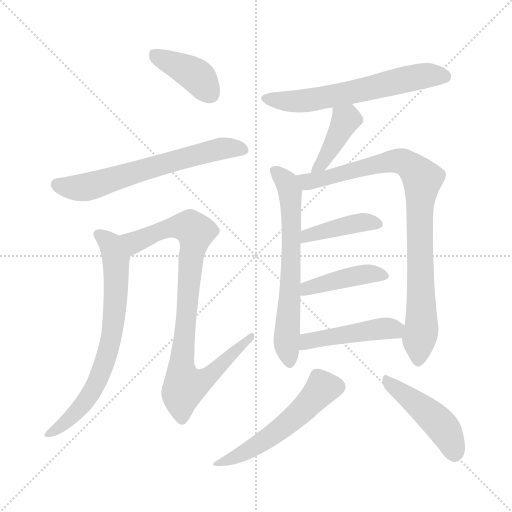
t = 0.00 s
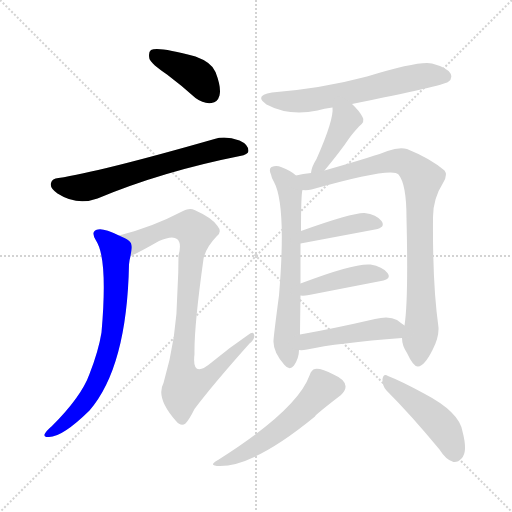
t = 1.94 s
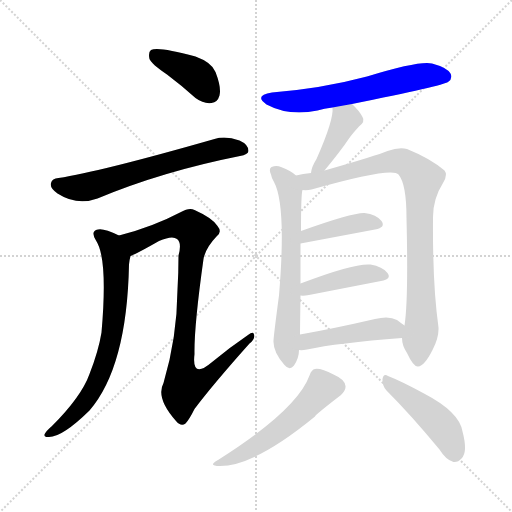
t = 3.88 s
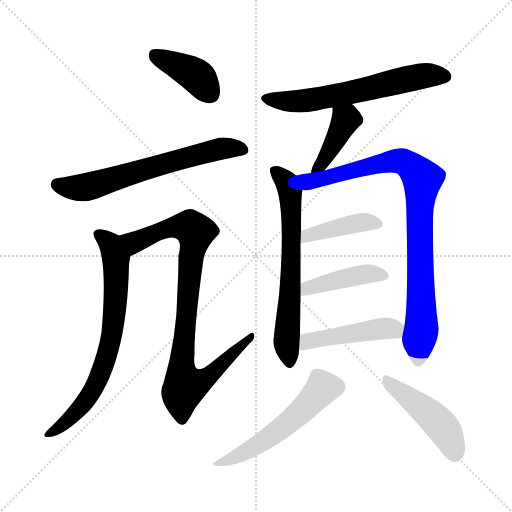
t = 5.82 s
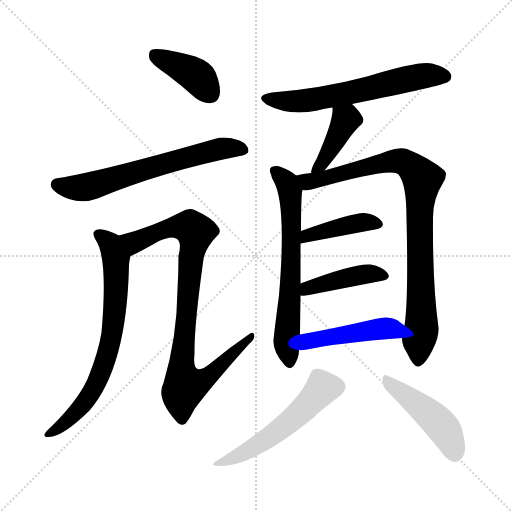
t = 7.76 s
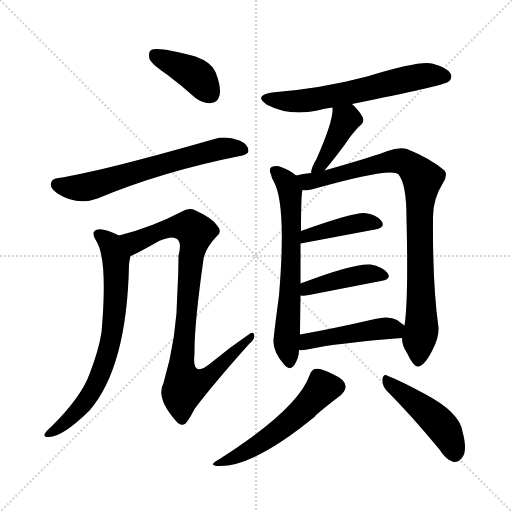
t = 9.69 s

The animated SVG that drew these frames (rendered in a browser with its animation timeline set to each time). Animation: 13 CSS @keyframes rules; one cycle of 9.69 s.

<svg version="1.1" viewBox="0 0 1024 1024" xmlns="http://www.w3.org/2000/svg">
  <g stroke="lightgray" stroke-dasharray="1,1" stroke-width="1" transform="scale(4, 4)">
    <line x1="0" y1="0" x2="256" y2="256"></line>
    <line x1="256" y1="0" x2="0" y2="256"></line>
    <line x1="128" y1="0" x2="128" y2="256"></line>
    <line x1="0" y1="128" x2="256" y2="128"></line>
  </g>
<g transform="scale(1, -1) translate(0, -900)">
   <style type="text/css">
    @keyframes keyframes0 {
      from {
       stroke: blue;
       stroke-dashoffset: 397;
       stroke-width: 128;
       }
       56% {
       animation-timing-function: step-end;
       stroke: blue;
       stroke-dashoffset: 0;
       stroke-width: 128;
       }
       to {
       stroke: black;
       stroke-width: 1024;
       }
       }
       #make-me-a-hanzi-animation-0 {
         animation: keyframes0 0.573079s both;
         animation-delay: 0.000000s;
         animation-timing-function: linear;
       }
    @keyframes keyframes1 {
      from {
       stroke: blue;
       stroke-dashoffset: 640;
       stroke-width: 128;
       }
       68% {
       animation-timing-function: step-end;
       stroke: blue;
       stroke-dashoffset: 0;
       stroke-width: 128;
       }
       to {
       stroke: black;
       stroke-width: 1024;
       }
       }
       #make-me-a-hanzi-animation-1 {
         animation: keyframes1 0.770833s both;
         animation-delay: 0.573079s;
         animation-timing-function: linear;
       }
    @keyframes keyframes2 {
      from {
       stroke: blue;
       stroke-dashoffset: 713;
       stroke-width: 128;
       }
       70% {
       animation-timing-function: step-end;
       stroke: blue;
       stroke-dashoffset: 0;
       stroke-width: 128;
       }
       to {
       stroke: black;
       stroke-width: 1024;
       }
       }
       #make-me-a-hanzi-animation-2 {
         animation: keyframes2 0.830241s both;
         animation-delay: 1.343913s;
         animation-timing-function: linear;
       }
    @keyframes keyframes3 {
      from {
       stroke: blue;
       stroke-dashoffset: 888;
       stroke-width: 128;
       }
       74% {
       animation-timing-function: step-end;
       stroke: blue;
       stroke-dashoffset: 0;
       stroke-width: 128;
       }
       to {
       stroke: black;
       stroke-width: 1024;
       }
       }
       #make-me-a-hanzi-animation-3 {
         animation: keyframes3 0.972656s both;
         animation-delay: 2.174154s;
         animation-timing-function: linear;
       }
    @keyframes keyframes4 {
      from {
       stroke: blue;
       stroke-dashoffset: 616;
       stroke-width: 128;
       }
       67% {
       animation-timing-function: step-end;
       stroke: blue;
       stroke-dashoffset: 0;
       stroke-width: 128;
       }
       to {
       stroke: black;
       stroke-width: 1024;
       }
       }
       #make-me-a-hanzi-animation-4 {
         animation: keyframes4 0.751302s both;
         animation-delay: 3.146810s;
         animation-timing-function: linear;
       }
    @keyframes keyframes5 {
      from {
       stroke: blue;
       stroke-dashoffset: 406;
       stroke-width: 128;
       }
       57% {
       animation-timing-function: step-end;
       stroke: blue;
       stroke-dashoffset: 0;
       stroke-width: 128;
       }
       to {
       stroke: black;
       stroke-width: 1024;
       }
       }
       #make-me-a-hanzi-animation-5 {
         animation: keyframes5 0.580404s both;
         animation-delay: 3.898112s;
         animation-timing-function: linear;
       }
    @keyframes keyframes6 {
      from {
       stroke: blue;
       stroke-dashoffset: 651;
       stroke-width: 128;
       }
       68% {
       animation-timing-function: step-end;
       stroke: blue;
       stroke-dashoffset: 0;
       stroke-width: 128;
       }
       to {
       stroke: black;
       stroke-width: 1024;
       }
       }
       #make-me-a-hanzi-animation-6 {
         animation: keyframes6 0.779785s both;
         animation-delay: 4.478516s;
         animation-timing-function: linear;
       }
    @keyframes keyframes7 {
      from {
       stroke: blue;
       stroke-dashoffset: 884;
       stroke-width: 128;
       }
       74% {
       animation-timing-function: step-end;
       stroke: blue;
       stroke-dashoffset: 0;
       stroke-width: 128;
       }
       to {
       stroke: black;
       stroke-width: 1024;
       }
       }
       #make-me-a-hanzi-animation-7 {
         animation: keyframes7 0.969401s both;
         animation-delay: 5.258301s;
         animation-timing-function: linear;
       }
    @keyframes keyframes8 {
      from {
       stroke: blue;
       stroke-dashoffset: 412;
       stroke-width: 128;
       }
       57% {
       animation-timing-function: step-end;
       stroke: blue;
       stroke-dashoffset: 0;
       stroke-width: 128;
       }
       to {
       stroke: black;
       stroke-width: 1024;
       }
       }
       #make-me-a-hanzi-animation-8 {
         animation: keyframes8 0.585286s both;
         animation-delay: 6.227702s;
         animation-timing-function: linear;
       }
    @keyframes keyframes9 {
      from {
       stroke: blue;
       stroke-dashoffset: 425;
       stroke-width: 128;
       }
       58% {
       animation-timing-function: step-end;
       stroke: blue;
       stroke-dashoffset: 0;
       stroke-width: 128;
       }
       to {
       stroke: black;
       stroke-width: 1024;
       }
       }
       #make-me-a-hanzi-animation-9 {
         animation: keyframes9 0.595866s both;
         animation-delay: 6.812988s;
         animation-timing-function: linear;
       }
    @keyframes keyframes10 {
      from {
       stroke: blue;
       stroke-dashoffset: 460;
       stroke-width: 128;
       }
       60% {
       animation-timing-function: step-end;
       stroke: blue;
       stroke-dashoffset: 0;
       stroke-width: 128;
       }
       to {
       stroke: black;
       stroke-width: 1024;
       }
       }
       #make-me-a-hanzi-animation-10 {
         animation: keyframes10 0.624349s both;
         animation-delay: 7.408854s;
         animation-timing-function: linear;
       }
    @keyframes keyframes11 {
      from {
       stroke: blue;
       stroke-dashoffset: 538;
       stroke-width: 128;
       }
       64% {
       animation-timing-function: step-end;
       stroke: blue;
       stroke-dashoffset: 0;
       stroke-width: 128;
       }
       to {
       stroke: black;
       stroke-width: 1024;
       }
       }
       #make-me-a-hanzi-animation-11 {
         animation: keyframes11 0.687826s both;
         animation-delay: 8.033203s;
         animation-timing-function: linear;
       }
    @keyframes keyframes12 {
      from {
       stroke: blue;
       stroke-dashoffset: 458;
       stroke-width: 128;
       }
       60% {
       animation-timing-function: step-end;
       stroke: blue;
       stroke-dashoffset: 0;
       stroke-width: 128;
       }
       to {
       stroke: black;
       stroke-width: 1024;
       }
       }
       #make-me-a-hanzi-animation-12 {
         animation: keyframes12 0.622721s both;
         animation-delay: 8.721029s;
         animation-timing-function: linear;
       }
</style>
<path d="M 334.0 751.0 Q 362.0 730.0 391.0 704.0 Q 407.0 692.0 423.0 694.0 Q 435.0 695.0 439.0 709.0 Q 443.0 725.0 431.0 756.0 Q 424.0 775.0 391.0 787.0 Q 315.0 808.0 302.0 800.0 Q 296.0 796.0 299.0 782.0 Q 303.0 772.0 334.0 751.0 Z" fill="lightgray"></path> 
<path d="M 117.0 544.0 Q 104.0 543.0 102.0 534.0 Q 99.0 524.0 115.0 513.0 Q 154.0 488.0 195.0 503.0 Q 324.0 557.0 480.0 588.0 Q 496.0 591.0 497.0 598.0 Q 497.0 611.0 479.0 619.0 Q 451.0 629.0 429.0 622.0 Q 198.0 556.0 117.0 544.0 Z" fill="lightgray"></path> 
<path d="M 238.0 429.0 Q 207.0 444.0 196.0 441.0 Q 180.0 438.0 192.0 419.0 Q 216.0 383.0 203.0 235.0 Q 197.0 198.0 179.0 152.0 Q 163.0 107.0 104.0 48.0 Q 92.0 38.0 89.0 31.0 Q 88.0 25.0 98.0 26.0 Q 125.0 26.0 179.0 79.0 Q 254.0 166.0 258.0 371.0 Q 259.0 381.0 261.0 388.0 C 266.0 416.0 265.0 417.0 238.0 429.0 Z" fill="lightgray"></path> 
<path d="M 261.0 388.0 Q 276.0 394.0 318.0 418.0 Q 345.0 430.0 354.0 422.0 Q 364.0 415.0 357.0 389.0 Q 357.0 355.0 355.0 321.0 Q 354.0 224.0 327.0 134.0 Q 311.0 104.0 352.0 58.0 Q 362.0 46.0 371.0 53.0 Q 378.0 60.0 389.0 82.0 Q 425.0 130.0 499.0 213.0 Q 511.0 223.0 508.0 231.0 Q 507.0 238.0 496.0 230.0 Q 459.0 205.0 423.0 175.0 Q 383.0 141.0 389.0 192.0 Q 388.0 247.0 407.0 382.0 Q 411.0 404.0 433.0 427.0 Q 445.0 436.0 435.0 448.0 Q 425.0 464.0 389.0 480.0 Q 379.0 486.0 362.0 476.0 Q 305.0 446.0 238.0 429.0 C 209.0 421.0 234.0 375.0 261.0 388.0 Z" fill="lightgray"></path> 
<path d="M 704.0 692.0 Q 887.0 729.0 896.0 736.0 Q 906.0 743.0 901.0 753.0 Q 894.0 765.0 864.0 773.0 Q 839.0 779.0 734.0 747.0 Q 644.0 723.0 544.0 715.0 Q 507.0 709.0 533.0 691.0 Q 578.0 667.0 635.0 679.0 Q 648.0 683.0 665.0 685.0 L 704.0 692.0 Z" fill="lightgray"></path> 
<path d="M 649.0 559.0 Q 682.0 599.0 698.0 623.0 Q 705.0 633.0 718.0 647.0 Q 731.0 657.0 725.0 666.0 Q 719.0 678.0 704.0 692.0 C 682.0 713.0 664.0 715.0 665.0 685.0 Q 668.0 661.0 633.0 582.0 Q 623.0 566.0 622.0 554.0 C 617.0 524.0 630.0 536.0 649.0 559.0 Z" fill="lightgray"></path> 
<path d="M 592.0 549.0 Q 583.0 558.0 562.0 566.0 Q 553.0 570.0 543.0 566.0 Q 537.0 562.0 542.0 551.0 Q 543.0 544.0 548.0 536.0 Q 573.0 490.0 558.0 309.0 Q 546.0 219.0 547.0 216.0 Q 547.0 195.0 569.0 170.0 Q 579.0 158.0 588.0 169.0 Q 598.0 184.0 598.0 200.0 L 600.0 231.0 Q 600.0 240.0 601.0 309.0 L 601.0 333.0 Q 601.0 379.0 601.0 413.0 L 602.0 438.0 Q 602.0 513.0 605.0 520.0 C 607.0 538.0 607.0 538.0 592.0 549.0 Z" fill="lightgray"></path> 
<path d="M 804.0 224.0 Q 804.0 209.0 814.0 194.0 Q 827.0 166.0 836.0 167.0 Q 849.0 168.0 865.0 200.0 Q 878.0 225.0 877.0 245.0 Q 865.0 330.0 866.0 462.0 Q 865.0 501.0 886.0 534.0 Q 896.0 550.0 889.0 559.0 Q 861.0 583.0 814.0 602.0 Q 798.0 606.0 775.0 598.0 Q 754.0 589.0 649.0 559.0 L 622.0 554.0 Q 606.0 553.0 592.0 549.0 C 563.0 543.0 575.0 518.0 605.0 520.0 Q 614.0 519.0 623.0 521.0 Q 785.0 567.0 797.0 551.0 Q 813.0 532.0 813.0 464.0 Q 817.0 299.0 809.0 249.0 L 804.0 224.0 Z" fill="lightgray"></path> 
<path d="M 601.0 413.0 L 750.0 441.0 Q 772.0 445.0 763.0 458.0 Q 753.0 471.0 729.0 474.0 Q 705.0 475.0 602.0 438.0 C 574.0 428.0 572.0 407.0 601.0 413.0 Z" fill="lightgray"></path> 
<path d="M 601.0 309.0 Q 607.0 308.0 618.0 310.0 Q 700.0 326.0 762.0 338.0 Q 784.0 342.0 775.0 354.0 Q 765.0 367.0 741.0 371.0 Q 708.0 374.0 601.0 333.0 C 573.0 322.0 571.0 311.0 601.0 309.0 Z" fill="lightgray"></path> 
<path d="M 598.0 200.0 Q 604.0 199.0 614.0 201.0 Q 674.0 214.0 804.0 224.0 C 834.0 226.0 834.0 232.0 809.0 249.0 Q 803.0 253.0 794.0 260.0 Q 778.0 269.0 750.0 262.0 Q 668.0 243.0 600.0 231.0 C 570.0 226.0 568.0 201.0 598.0 200.0 Z" fill="lightgray"></path> 
<path d="M 619.0 149.0 Q 594.0 80.0 436.0 -20.0 Q 414.0 -32.0 440.0 -32.0 Q 509.0 -32.0 630.0 67.0 Q 630.0 70.0 682.0 110.0 Q 692.0 120.0 691.0 128.0 Q 690.0 141.0 667.0 151.0 Q 642.0 164.0 630.0 162.0 Q 623.0 161.0 619.0 149.0 Z" fill="lightgray"></path> 
<path d="M 773.0 119.0 Q 822.0 70.0 879.0 1.0 Q 892.0 -20.0 907.0 -24.0 Q 916.0 -25.0 923.0 -17.0 Q 936.0 -4.0 925.0 37.0 Q 919.0 76.0 848.0 113.0 Q 802.0 138.0 776.0 148.0 Q 767.0 154.0 765.0 142.0 Q 764.0 129.0 773.0 119.0 Z" fill="lightgray"></path> 
      <clipPath id="make-me-a-hanzi-clip-0">
      <path d="M 334.0 751.0 Q 362.0 730.0 391.0 704.0 Q 407.0 692.0 423.0 694.0 Q 435.0 695.0 439.0 709.0 Q 443.0 725.0 431.0 756.0 Q 424.0 775.0 391.0 787.0 Q 315.0 808.0 302.0 800.0 Q 296.0 796.0 299.0 782.0 Q 303.0 772.0 334.0 751.0 Z" fill="lightgray"></path>
      </clipPath>
      <path clip-path="url(#make-me-a-hanzi-clip-0)" d="M 308.0 792.0 L 393.0 748.0 L 421.0 712.0 " fill="none" id="make-me-a-hanzi-animation-0" stroke-dasharray="269 538" stroke-linecap="round"></path>

      <clipPath id="make-me-a-hanzi-clip-1">
      <path d="M 117.0 544.0 Q 104.0 543.0 102.0 534.0 Q 99.0 524.0 115.0 513.0 Q 154.0 488.0 195.0 503.0 Q 324.0 557.0 480.0 588.0 Q 496.0 591.0 497.0 598.0 Q 497.0 611.0 479.0 619.0 Q 451.0 629.0 429.0 622.0 Q 198.0 556.0 117.0 544.0 Z" fill="lightgray"></path>
      </clipPath>
      <path clip-path="url(#make-me-a-hanzi-clip-1)" d="M 114.0 531.0 L 171.0 525.0 L 424.0 599.0 L 487.0 601.0 " fill="none" id="make-me-a-hanzi-animation-1" stroke-dasharray="512 1024" stroke-linecap="round"></path>

      <clipPath id="make-me-a-hanzi-clip-2">
      <path d="M 238.0 429.0 Q 207.0 444.0 196.0 441.0 Q 180.0 438.0 192.0 419.0 Q 216.0 383.0 203.0 235.0 Q 197.0 198.0 179.0 152.0 Q 163.0 107.0 104.0 48.0 Q 92.0 38.0 89.0 31.0 Q 88.0 25.0 98.0 26.0 Q 125.0 26.0 179.0 79.0 Q 254.0 166.0 258.0 371.0 Q 259.0 381.0 261.0 388.0 C 266.0 416.0 265.0 417.0 238.0 429.0 Z" fill="lightgray"></path>
      </clipPath>
      <path clip-path="url(#make-me-a-hanzi-clip-2)" d="M 198.0 429.0 L 222.0 411.0 L 232.0 384.0 L 232.0 302.0 L 221.0 216.0 L 209.0 173.0 L 182.0 114.0 L 136.0 59.0 L 96.0 32.0 " fill="none" id="make-me-a-hanzi-animation-2" stroke-dasharray="585 1170" stroke-linecap="round"></path>

      <clipPath id="make-me-a-hanzi-clip-3">
      <path d="M 261.0 388.0 Q 276.0 394.0 318.0 418.0 Q 345.0 430.0 354.0 422.0 Q 364.0 415.0 357.0 389.0 Q 357.0 355.0 355.0 321.0 Q 354.0 224.0 327.0 134.0 Q 311.0 104.0 352.0 58.0 Q 362.0 46.0 371.0 53.0 Q 378.0 60.0 389.0 82.0 Q 425.0 130.0 499.0 213.0 Q 511.0 223.0 508.0 231.0 Q 507.0 238.0 496.0 230.0 Q 459.0 205.0 423.0 175.0 Q 383.0 141.0 389.0 192.0 Q 388.0 247.0 407.0 382.0 Q 411.0 404.0 433.0 427.0 Q 445.0 436.0 435.0 448.0 Q 425.0 464.0 389.0 480.0 Q 379.0 486.0 362.0 476.0 Q 305.0 446.0 238.0 429.0 C 209.0 421.0 234.0 375.0 261.0 388.0 Z" fill="lightgray"></path>
      </clipPath>
      <path clip-path="url(#make-me-a-hanzi-clip-3)" d="M 247.0 425.0 L 270.0 416.0 L 352.0 447.0 L 382.0 445.0 L 391.0 436.0 L 363.0 166.0 L 370.0 129.0 L 409.0 141.0 L 502.0 227.0 " fill="none" id="make-me-a-hanzi-animation-3" stroke-dasharray="760 1520" stroke-linecap="round"></path>

      <clipPath id="make-me-a-hanzi-clip-4">
      <path d="M 704.0 692.0 Q 887.0 729.0 896.0 736.0 Q 906.0 743.0 901.0 753.0 Q 894.0 765.0 864.0 773.0 Q 839.0 779.0 734.0 747.0 Q 644.0 723.0 544.0 715.0 Q 507.0 709.0 533.0 691.0 Q 578.0 667.0 635.0 679.0 Q 648.0 683.0 665.0 685.0 L 704.0 692.0 Z" fill="lightgray"></path>
      </clipPath>
      <path clip-path="url(#make-me-a-hanzi-clip-4)" d="M 536.0 704.0 L 558.0 698.0 L 609.0 698.0 L 851.0 749.0 L 890.0 747.0 " fill="none" id="make-me-a-hanzi-animation-4" stroke-dasharray="488 976" stroke-linecap="round"></path>

      <clipPath id="make-me-a-hanzi-clip-5">
      <path d="M 649.0 559.0 Q 682.0 599.0 698.0 623.0 Q 705.0 633.0 718.0 647.0 Q 731.0 657.0 725.0 666.0 Q 719.0 678.0 704.0 692.0 C 682.0 713.0 664.0 715.0 665.0 685.0 Q 668.0 661.0 633.0 582.0 Q 623.0 566.0 622.0 554.0 C 617.0 524.0 630.0 536.0 649.0 559.0 Z" fill="lightgray"></path>
      </clipPath>
      <path clip-path="url(#make-me-a-hanzi-clip-5)" d="M 672.0 681.0 L 692.0 659.0 L 645.0 573.0 L 628.0 559.0 " fill="none" id="make-me-a-hanzi-animation-5" stroke-dasharray="278 556" stroke-linecap="round"></path>

      <clipPath id="make-me-a-hanzi-clip-6">
      <path d="M 592.0 549.0 Q 583.0 558.0 562.0 566.0 Q 553.0 570.0 543.0 566.0 Q 537.0 562.0 542.0 551.0 Q 543.0 544.0 548.0 536.0 Q 573.0 490.0 558.0 309.0 Q 546.0 219.0 547.0 216.0 Q 547.0 195.0 569.0 170.0 Q 579.0 158.0 588.0 169.0 Q 598.0 184.0 598.0 200.0 L 600.0 231.0 Q 600.0 240.0 601.0 309.0 L 601.0 333.0 Q 601.0 379.0 601.0 413.0 L 602.0 438.0 Q 602.0 513.0 605.0 520.0 C 607.0 538.0 607.0 538.0 592.0 549.0 Z" fill="lightgray"></path>
      </clipPath>
      <path clip-path="url(#make-me-a-hanzi-clip-6)" d="M 550.0 558.0 L 570.0 540.0 L 580.0 519.0 L 583.0 395.0 L 573.0 221.0 L 579.0 175.0 " fill="none" id="make-me-a-hanzi-animation-6" stroke-dasharray="523 1046" stroke-linecap="round"></path>

      <clipPath id="make-me-a-hanzi-clip-7">
      <path d="M 804.0 224.0 Q 804.0 209.0 814.0 194.0 Q 827.0 166.0 836.0 167.0 Q 849.0 168.0 865.0 200.0 Q 878.0 225.0 877.0 245.0 Q 865.0 330.0 866.0 462.0 Q 865.0 501.0 886.0 534.0 Q 896.0 550.0 889.0 559.0 Q 861.0 583.0 814.0 602.0 Q 798.0 606.0 775.0 598.0 Q 754.0 589.0 649.0 559.0 L 622.0 554.0 Q 606.0 553.0 592.0 549.0 C 563.0 543.0 575.0 518.0 605.0 520.0 Q 614.0 519.0 623.0 521.0 Q 785.0 567.0 797.0 551.0 Q 813.0 532.0 813.0 464.0 Q 817.0 299.0 809.0 249.0 L 804.0 224.0 Z" fill="lightgray"></path>
      </clipPath>
      <path clip-path="url(#make-me-a-hanzi-clip-7)" d="M 601.0 544.0 L 616.0 537.0 L 632.0 538.0 L 705.0 560.0 L 799.0 578.0 L 825.0 564.0 L 845.0 542.0 L 839.0 475.0 L 843.0 240.0 L 837.0 178.0 " fill="none" id="make-me-a-hanzi-animation-7" stroke-dasharray="756 1512" stroke-linecap="round"></path>

      <clipPath id="make-me-a-hanzi-clip-8">
      <path d="M 601.0 413.0 L 750.0 441.0 Q 772.0 445.0 763.0 458.0 Q 753.0 471.0 729.0 474.0 Q 705.0 475.0 602.0 438.0 C 574.0 428.0 572.0 407.0 601.0 413.0 Z" fill="lightgray"></path>
      </clipPath>
      <path clip-path="url(#make-me-a-hanzi-clip-8)" d="M 608.0 419.0 L 616.0 431.0 L 690.0 449.0 L 733.0 456.0 L 754.0 451.0 " fill="none" id="make-me-a-hanzi-animation-8" stroke-dasharray="284 568" stroke-linecap="round"></path>

      <clipPath id="make-me-a-hanzi-clip-9">
      <path d="M 601.0 309.0 Q 607.0 308.0 618.0 310.0 Q 700.0 326.0 762.0 338.0 Q 784.0 342.0 775.0 354.0 Q 765.0 367.0 741.0 371.0 Q 708.0 374.0 601.0 333.0 C 573.0 322.0 571.0 311.0 601.0 309.0 Z" fill="lightgray"></path>
      </clipPath>
      <path clip-path="url(#make-me-a-hanzi-clip-9)" d="M 605.0 315.0 L 616.0 326.0 L 731.0 352.0 L 766.0 348.0 " fill="none" id="make-me-a-hanzi-animation-9" stroke-dasharray="297 594" stroke-linecap="round"></path>

      <clipPath id="make-me-a-hanzi-clip-10">
      <path d="M 598.0 200.0 Q 604.0 199.0 614.0 201.0 Q 674.0 214.0 804.0 224.0 C 834.0 226.0 834.0 232.0 809.0 249.0 Q 803.0 253.0 794.0 260.0 Q 778.0 269.0 750.0 262.0 Q 668.0 243.0 600.0 231.0 C 570.0 226.0 568.0 201.0 598.0 200.0 Z" fill="lightgray"></path>
      </clipPath>
      <path clip-path="url(#make-me-a-hanzi-clip-10)" d="M 602.0 208.0 L 624.0 220.0 L 762.0 243.0 L 801.0 244.0 " fill="none" id="make-me-a-hanzi-animation-10" stroke-dasharray="332 664" stroke-linecap="round"></path>

      <clipPath id="make-me-a-hanzi-clip-11">
      <path d="M 619.0 149.0 Q 594.0 80.0 436.0 -20.0 Q 414.0 -32.0 440.0 -32.0 Q 509.0 -32.0 630.0 67.0 Q 630.0 70.0 682.0 110.0 Q 692.0 120.0 691.0 128.0 Q 690.0 141.0 667.0 151.0 Q 642.0 164.0 630.0 162.0 Q 623.0 161.0 619.0 149.0 Z" fill="lightgray"></path>
      </clipPath>
      <path clip-path="url(#make-me-a-hanzi-clip-11)" d="M 675.0 127.0 L 646.0 125.0 L 561.0 41.0 L 485.0 -8.0 L 445.0 -24.0 " fill="none" id="make-me-a-hanzi-animation-11" stroke-dasharray="410 820" stroke-linecap="round"></path>

      <clipPath id="make-me-a-hanzi-clip-12">
      <path d="M 773.0 119.0 Q 822.0 70.0 879.0 1.0 Q 892.0 -20.0 907.0 -24.0 Q 916.0 -25.0 923.0 -17.0 Q 936.0 -4.0 925.0 37.0 Q 919.0 76.0 848.0 113.0 Q 802.0 138.0 776.0 148.0 Q 767.0 154.0 765.0 142.0 Q 764.0 129.0 773.0 119.0 Z" fill="lightgray"></path>
      </clipPath>
      <path clip-path="url(#make-me-a-hanzi-clip-12)" d="M 775.0 137.0 L 871.0 62.0 L 900.0 22.0 L 909.0 -7.0 " fill="none" id="make-me-a-hanzi-animation-12" stroke-dasharray="330 660" stroke-linecap="round"></path>

</g>
</svg>
